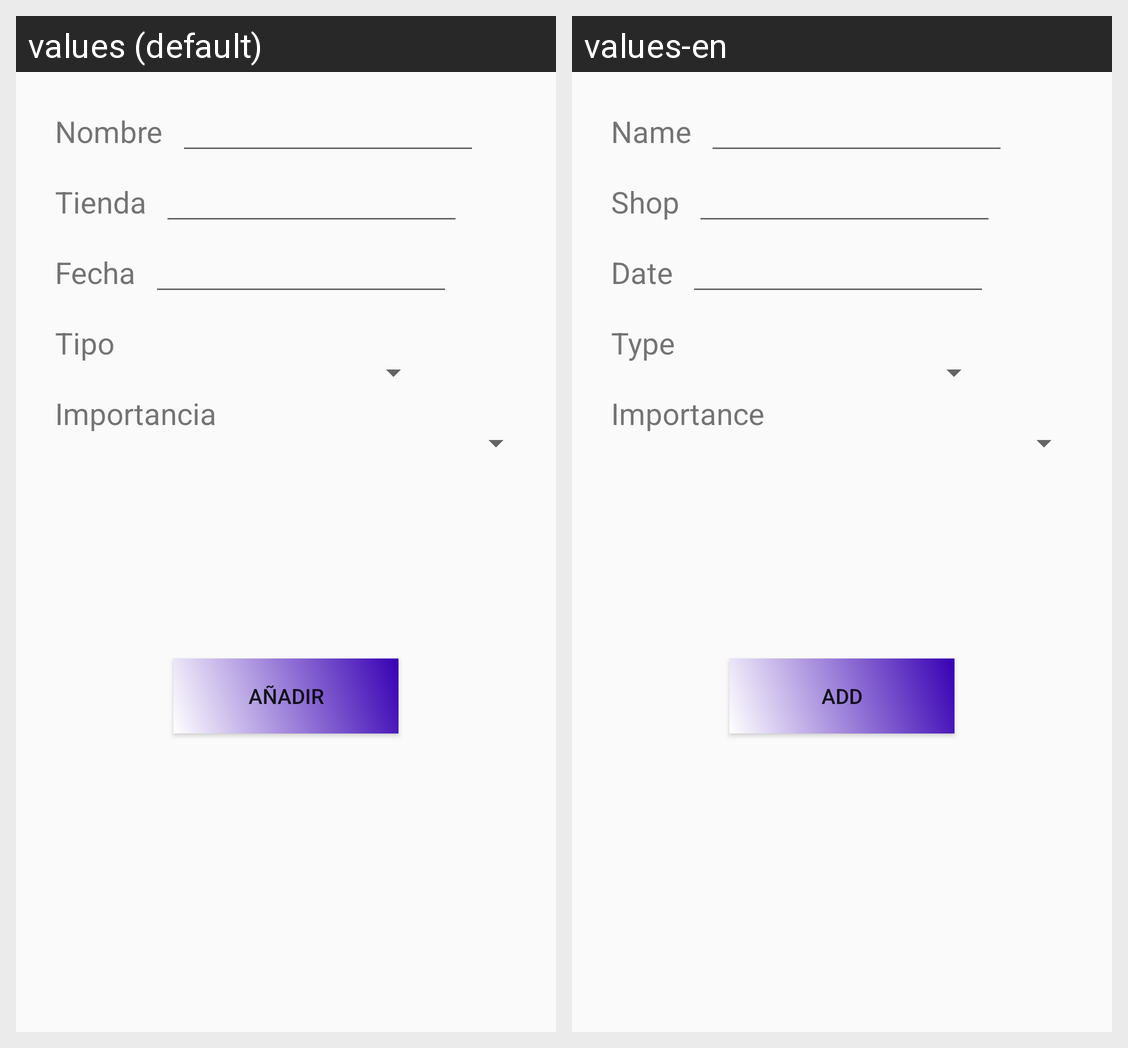

For this localized Android screen grid, give each drawn string resource with its value in every locale shown.
Android screen res/layout/activity_manage.xml rendered under 2 locales, left to right: values (default), values-en. Device: Nexus 5 (rendered at 1080×1920; each locale shown at half size, 540×960, under a caption strip naming it); theme AppTheme.
Strings drawn on this screen, with the default value and each locale's value (text and hints the layout hard-codes, and strings that could not be matched under every locale, appear in the picture but are not listed):

manage_txtName
  values: Nombre
  values-en: Name

manage_txtShop
  values: Tienda
  values-en: Shop

manage_txtDate
  values: Fecha
  values-en: Date

manage_txtType
  values: Tipo
  values-en: Type

manage_txtImportance
  values: Importancia
  values-en: Importance

manage_btnOk
  values: Añadir
  values-en: Add
